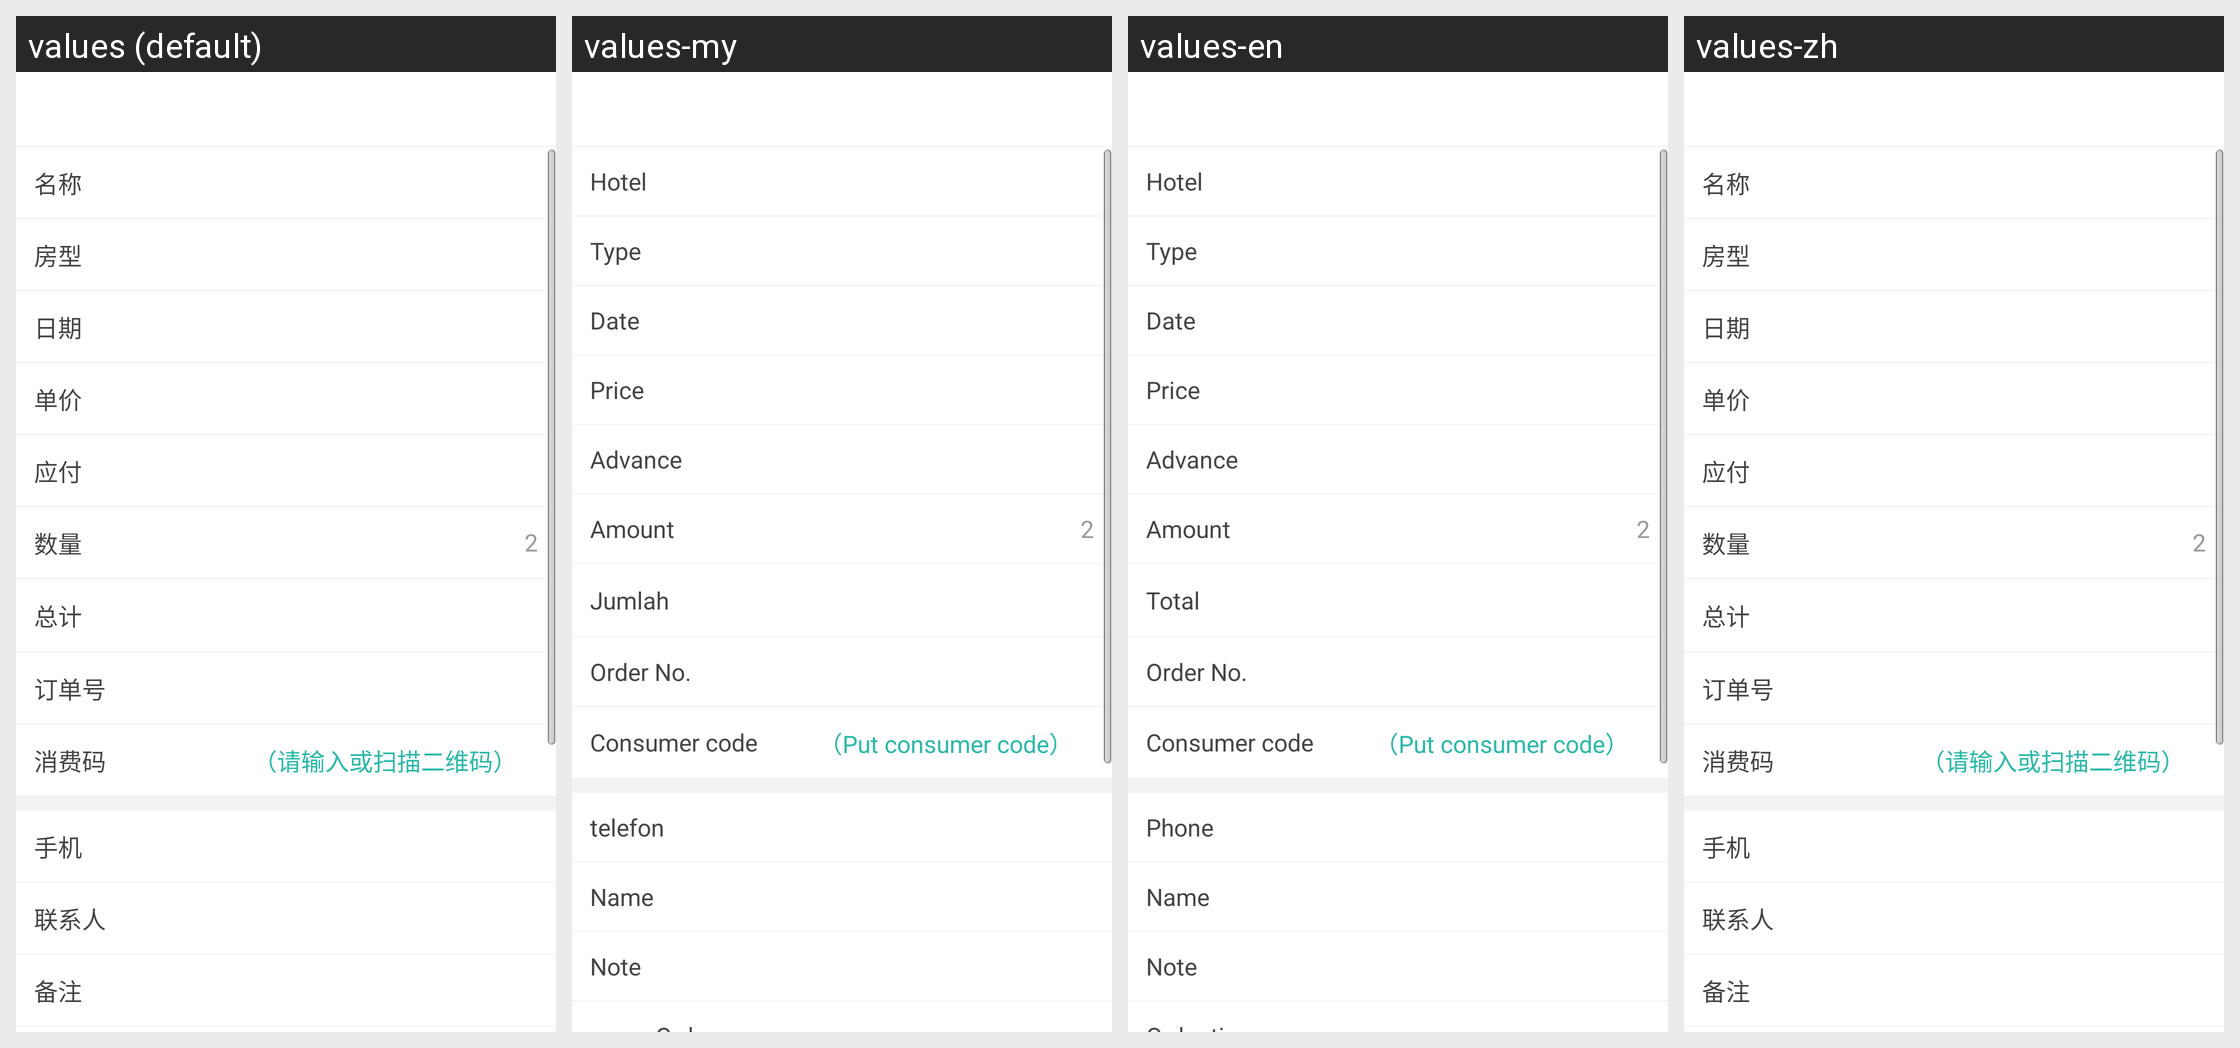

This grid shows one Android layout under several languages. Give, for every string resource on the screen, its name, the default text and each shown locale's text.
Android screen res/layout/activity_b_hotel_order_detail.xml rendered under 4 locales, left to right: values (default), values-my, values-en, values-zh. Device: Nexus 5 (rendered at 1080×1920; each locale shown at half size, 540×960, under a caption strip naming it); theme AppTheme.
Strings drawn on this screen, with the default value and each locale's value (text and hints the layout hard-codes, and strings that could not be matched under every locale, appear in the picture but are not listed):

grogshop_pay_name
  values: 名称
  values-my: Hotel
  values-en: Hotel
  values-zh: 名称

grogshop_pay_type
  values: 房型
  values-my: Type
  values-en: Type
  values-zh: 房型

grogshop_pay_date
  values: 日期
  values-my: Date
  values-en: Date
  values-zh: 日期

grogshop_pay_unit_price
  values: 单价
  values-my: Price
  values-en: Price
  values-zh: 单价

grogshop_pay_pay
  values: 应付
  values-my: Advance
  values-en: Advance
  values-zh: 应付

grogshop_pay_count
  values: 数量
  values-my: Amount
  values-en: Amount
  values-zh: 数量

grogshop_pay_total
  values: 总计
  values-my: Jumlah
  values-en: Total
  values-zh: 总计

grogshop_pay_order_number
  values: 订单号
  values-my: Order No.
  values-en: Order No.
  values-zh: 订单号

grogshop_pay_consumption_code
  values: 消费码
  values-my: Consumer code
  values-en: Consumer code
  values-zh: 消费码

businessorderdetails_putconsumercode
  values: （请输入或扫描二维码）
  values-my: （Put consumer code）
  values-en: （Put consumer code）
  values-zh: （请输入或扫描二维码）

grogshop_pay_phone
  values: 手机
  values-my: telefon
  values-en: Phone
  values-zh: 手机

grogshop_pay_linkman
  values: 联系人
  values-my: Name
  values-en: Name
  values-zh: 联系人

grogshop_pay_remark
  values: 备注
  values-my: Note
  values-en: Note
  values-zh: 备注
